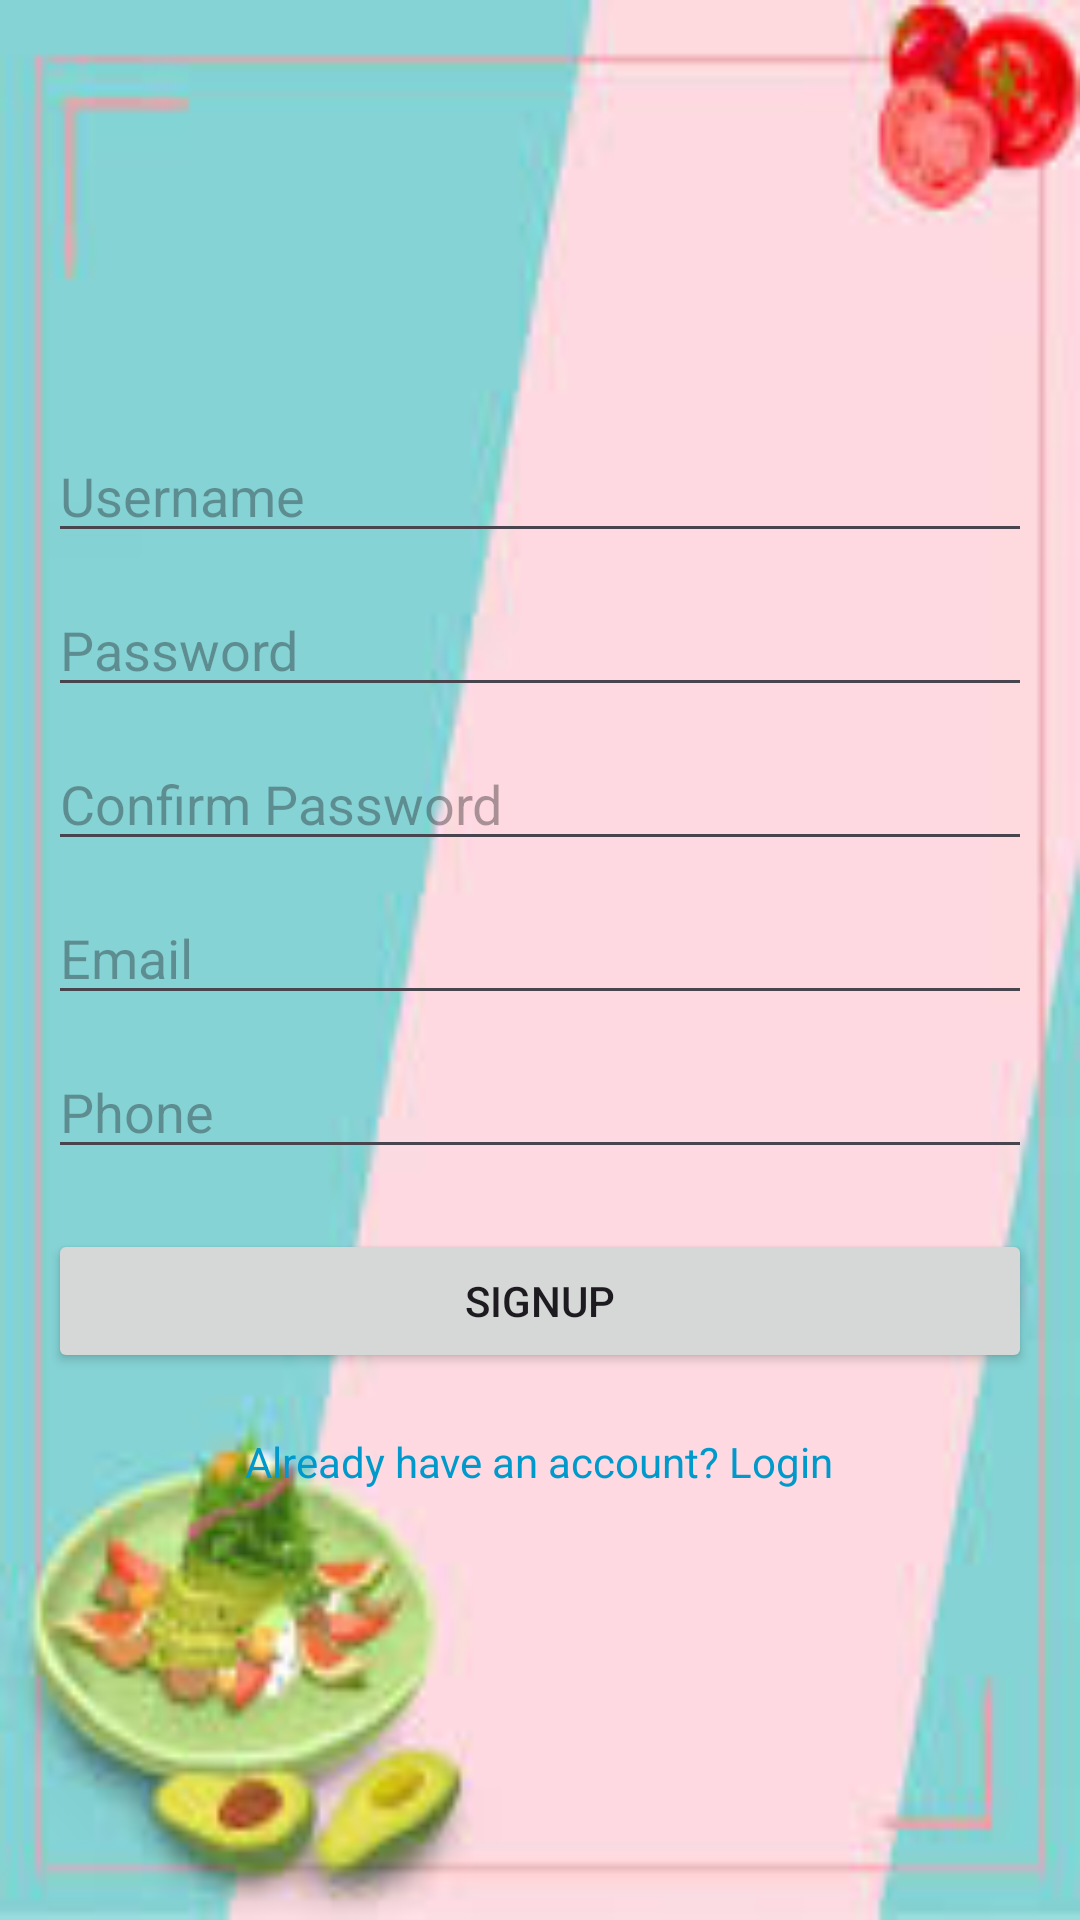

Write the Android layout XML for this screen, with the resource values it uses.
<!-- AndroidManifest.xml: application theme Theme.BiteBuzz_FoodAPP -->
<!-- res/layout/activity_signup.xml -->
<?xml version="1.0" encoding="utf-8"?>

<LinearLayout xmlns:android="http://schemas.android.com/apk/res/android"
    android:orientation="vertical"
    android:layout_width="match_parent"
    android:layout_height="match_parent"
    android:background="@drawable/background4"
    android:padding="16dp"
    android:gravity="center">

    <EditText
        android:id="@+id/et_username"
        android:layout_width="match_parent"
        android:layout_height="wrap_content"
        android:hint="Username"
        android:inputType="textPersonName"
        android:layout_marginBottom="10dp"/>

    <EditText
        android:id="@+id/et_password"
        android:layout_width="match_parent"
        android:layout_height="wrap_content"
        android:hint="Password"
        android:inputType="textPassword"
        android:layout_marginBottom="10dp"/>

    <EditText
        android:id="@+id/et_confirm_password"
        android:layout_width="match_parent"
        android:layout_height="wrap_content"
        android:hint="Confirm Password"
        android:inputType="textPassword"
        android:layout_marginBottom="10dp"/>

    <EditText
        android:id="@+id/et_email"
        android:layout_width="match_parent"
        android:layout_height="wrap_content"
        android:hint="Email"
        android:inputType="textEmailAddress"
        android:layout_marginBottom="10dp"/>

    <EditText
        android:id="@+id/et_phone"
        android:layout_width="match_parent"
        android:layout_height="wrap_content"
        android:hint="Phone"
        android:inputType="phone"
        android:layout_marginBottom="20dp"/>

    <Button
        android:id="@+id/btn_signup"
        android:layout_width="match_parent"
        android:layout_height="wrap_content"
        android:text="Signup"/>

    <TextView
        android:id="@+id/tv_login"
        android:layout_width="wrap_content"
        android:layout_height="wrap_content"
        android:text="Already have an account? Login"
        android:textColor="@android:color/holo_blue_dark"
        android:layout_marginTop="20dp"/>

</LinearLayout>
<!-- resources referenced by this layout -->
<resources>
  <!-- drawable background4: jpg bitmap (drawable, 5769 bytes) -->
  <style name="Theme.BiteBuzz_FoodAPP" parent="Base.Theme.BiteBuzz_FoodAPP" />
  <style name="Base.Theme.BiteBuzz_FoodAPP" parent="Theme.Material3.DayNight.NoActionBar">
          
          
      </style>
</resources>
